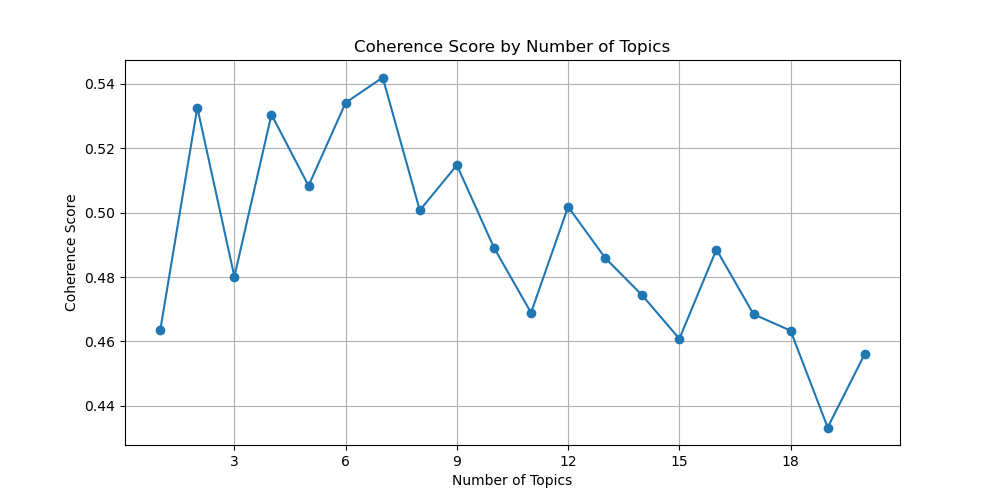

Data behind this chart, as committed beside it:
num_topics, coherence_score
1, 0.4634
2, 0.5326
3, 0.4802
4, 0.5305
5, 0.5083
6, 0.5341
7, 0.542
8, 0.5007
9, 0.5148
10, 0.4891
11, 0.4689
12, 0.5018
13, 0.4859
14, 0.4743
15, 0.4608
16, 0.4886
17, 0.4685
18, 0.4633
19, 0.4333
20, 0.4561
